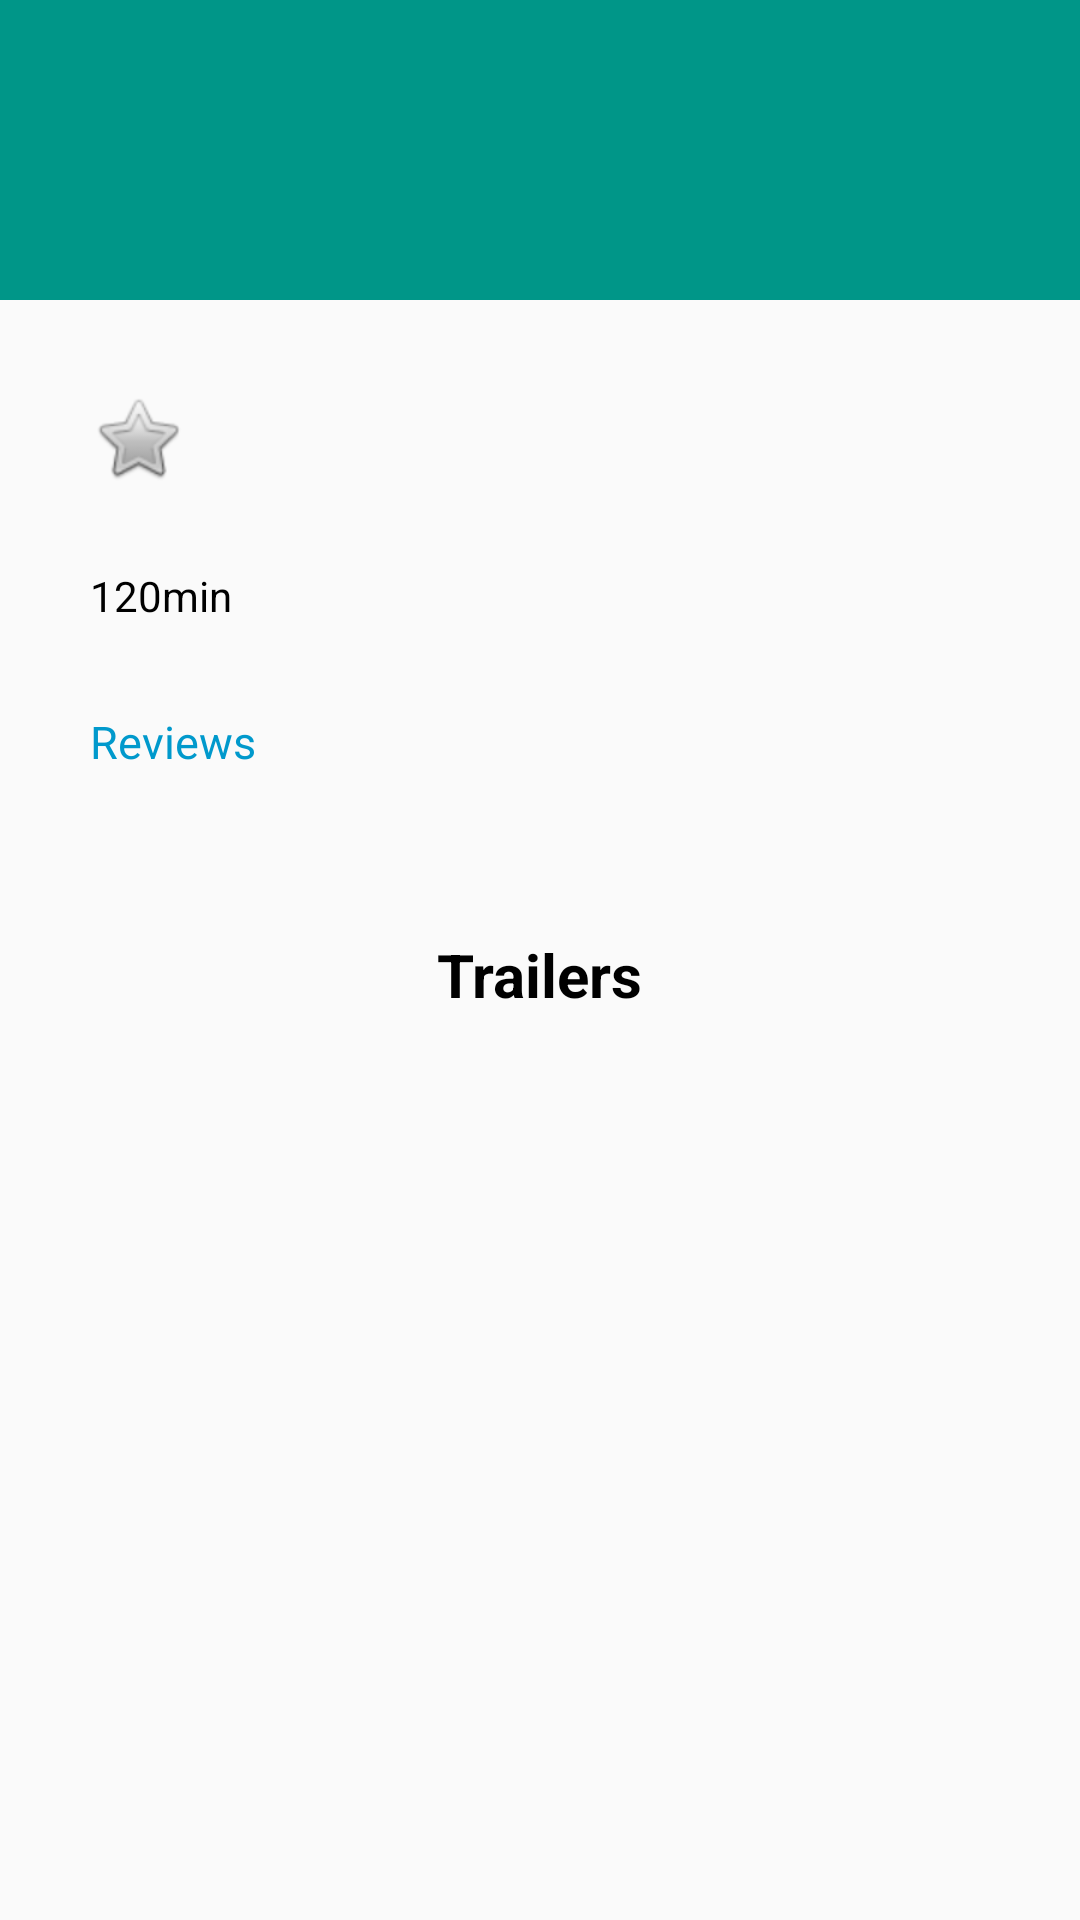

Layout XML and referenced resources for this Android screen:
<!-- AndroidManifest.xml: application theme AppTheme -->
<!-- res/layout/fragment_detail.xml -->
<?xml version="1.0" encoding="utf-8"?>
<ScrollView xmlns:android="http://schemas.android.com/apk/res/android"
            android:layout_width="fill_parent"
            android:layout_height="fill_parent">

<LinearLayout android:layout_width="match_parent"
              android:layout_height="match_parent"
              android:orientation="vertical">
    <LinearLayout
        android:layout_width="match_parent"
        android:layout_height="100dp"
        android:background="#009688"
        android:layout_marginBottom="5dp"
        android:gravity="center">

        <TextView
            android:layout_width="match_parent"
            android:layout_height="wrap_content"
            android:id="@+id/movieDetailTitleId"
            android:textColor="@android:color/white"
            android:layout_marginBottom="10dp"
            android:textAppearance="?android:attr/textAppearanceLarge"
            android:textSize="20dp"
            android:gravity="center"
            />

    </LinearLayout>
    <LinearLayout
        android:layout_width="match_parent"
        android:layout_height="wrap_content"
        android:orientation="horizontal">

        <ImageView
            android:id="@+id/movieDetailImageId"
            android:layout_width="wrap_content"
            android:layout_height="wrap_content"
            android:layout_margin="10dp"
            />

        <LinearLayout
            android:layout_width="wrap_content"
            android:layout_height="wrap_content"
            android:orientation="vertical"
            android:layout_margin="10dp">

            <ImageView
                android:id="@+id/favoriteIconId"
                android:layout_width="wrap_content"
                android:layout_height="wrap_content"
                android:src="@android:drawable/btn_star_big_off"
                android:layout_marginBottom="2dp"
                android:layout_marginTop="15dp"
                />

            <TextView
                android:layout_width="wrap_content"
                android:layout_height="wrap_content"
                android:id="@+id/movieDetailYearId"
                android:textColor="@android:color/black"
                android:layout_marginTop="1dp"
                android:layout_marginBottom="5dp"
                />

            <TextView
                android:layout_width="wrap_content"
                android:layout_height="wrap_content"
                android:id="@+id/movieDetailLengthId"
                android:textColor="@android:color/black"
                android:layout_marginBottom="5dp"
                android:text="120min"
                />

            <TextView
                android:layout_width="wrap_content"
                android:layout_height="wrap_content"
                android:id="@+id/movieDetailRatingId"
                android:textColor="@android:color/black"
                android:layout_marginBottom="5dp"
                />
            

            <TextView
                android:layout_width="wrap_content"
                android:layout_height="wrap_content"
                android:id="@+id/viewReviewsId"
                android:text="Reviews"
                android:textAppearance="?android:attr/textAppearanceLarge"
                android:textSize="15dp"
                android:textColor="@android:color/holo_blue_dark"
                />

        </LinearLayout>


    </LinearLayout>

    <LinearLayout
        android:layout_width="match_parent"
        android:layout_height="wrap_content"
        android:orientation="vertical">

        <TextView
            android:layout_width="wrap_content"
            android:layout_height="wrap_content"
            android:id="@+id/movieDetailOverviewId"
            android:textColor="@android:color/black"
            android:layout_margin="5dp"
            android:padding="5dp"
            />

        <TextView
            android:layout_width="wrap_content"
            android:layout_height="wrap_content"
            android:layout_gravity="center"
            android:textColor="@android:color/black"
            android:layout_margin="5dp"
            android:text="Trailers"
            android:textSize="20dp"
            android:textAppearance="?android:attr/textAppearanceLarge"
            android:textStyle="bold"
            />

        <ListView
            android:layout_width="match_parent"
            android:layout_height="wrap_content"
            android:id="@+id/trailersListId" />

    </LinearLayout>

</LinearLayout>
</ScrollView>
<!-- resources referenced by this layout -->
<resources>
  <style name="AppTheme" parent="Theme.AppCompat.Light.DarkActionBar">
          
          <item name="colorPrimary">#F44336</item>
          <item name="colorPrimaryDark">#C62828</item>
          <item name="colorAccent">@color/colorAccent</item>
      </style>
  <!-- not gathered from this repository: default colours our renderer supplied (Android Studio template values) -->
  <color name="colorAccent">#FF03DAC5</color>
</resources>
